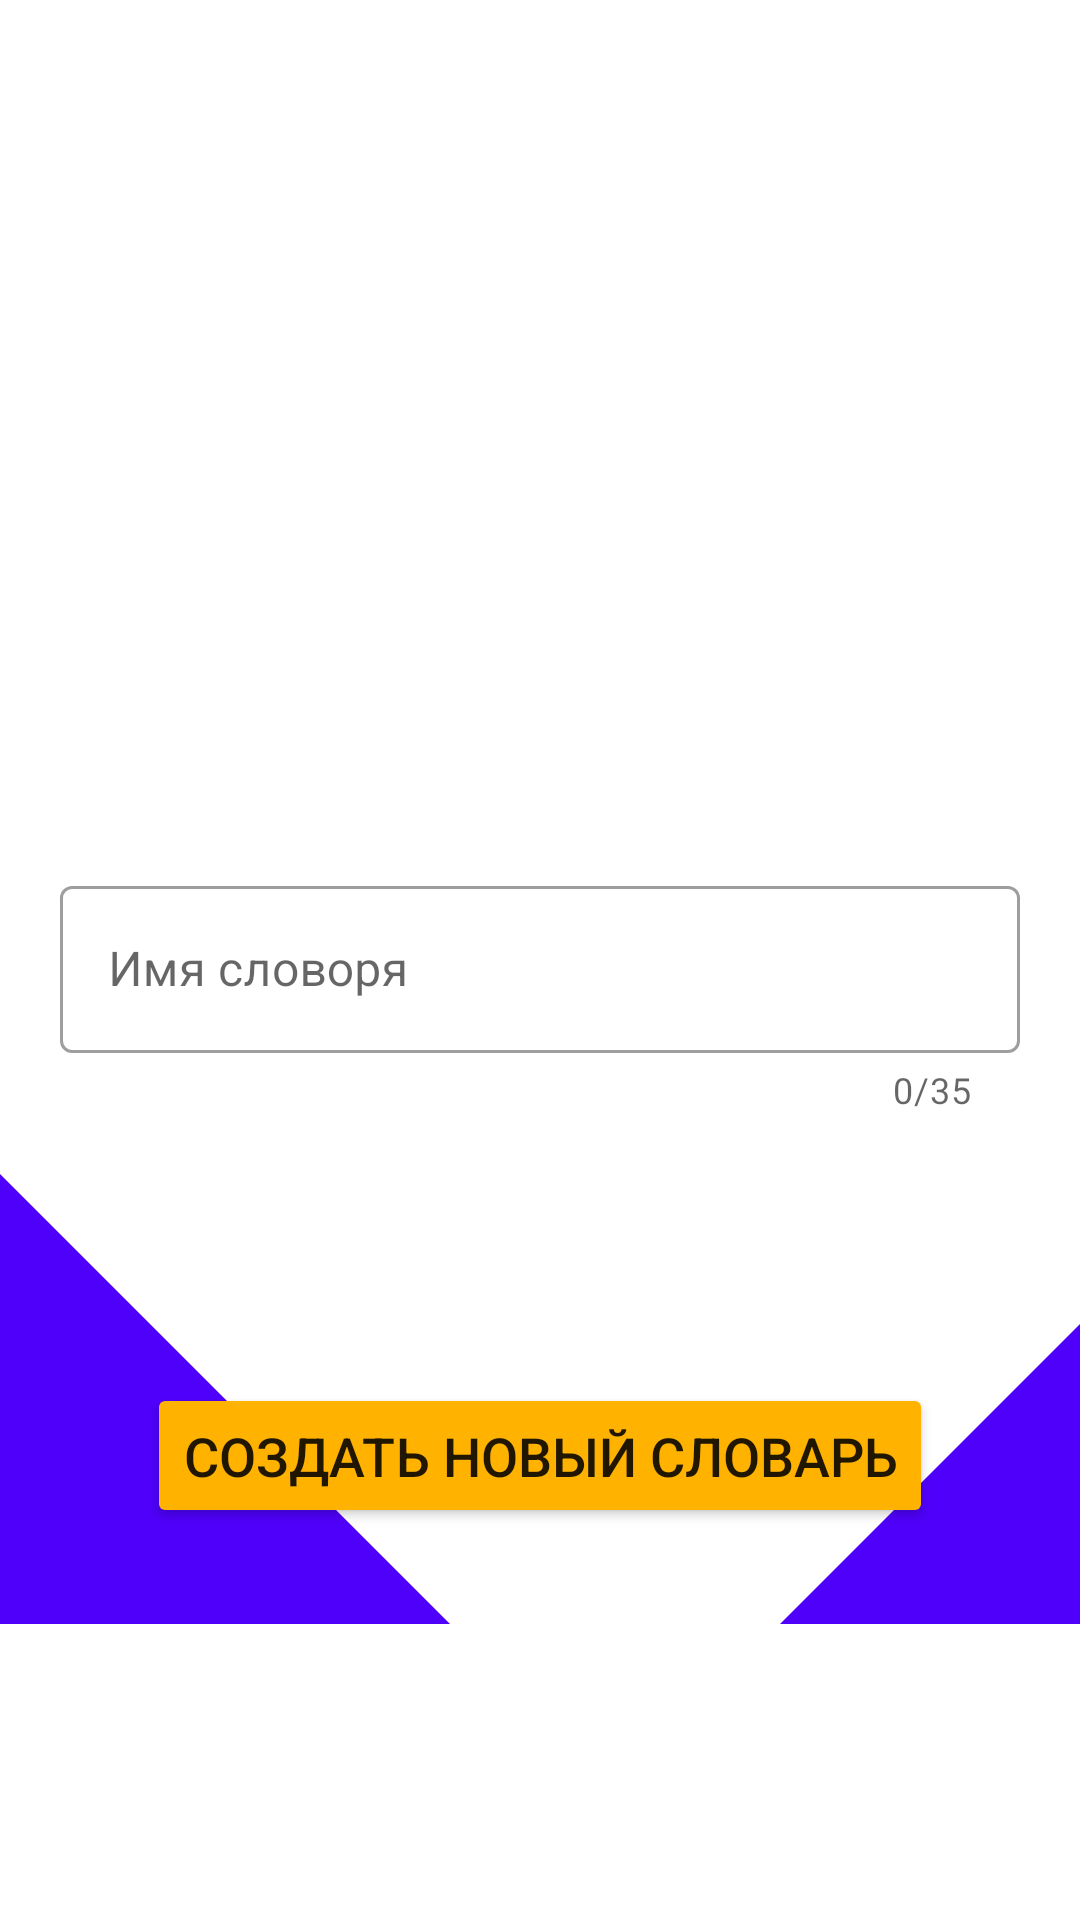

Android layout source for this screen:
<!-- AndroidManifest.xml: application theme Theme.MyWords -->
<!-- res/layout/bottom_sheet_add_or_edit_dictionary.xml -->
<?xml version="1.0" encoding="utf-8"?>
<LinearLayout xmlns:android="http://schemas.android.com/apk/res/android"
    xmlns:app="http://schemas.android.com/apk/res-auto"
    xmlns:tools="http://schemas.android.com/tools"
    android:layout_width="match_parent"
    android:layout_height="wrap_content"
    android:orientation="vertical">


    <LinearLayout
        android:id="@+id/linearLayout2"
        android:layout_width="match_parent"
        android:layout_height="wrap_content"
        android:orientation="vertical">


        <ImageView
            android:id="@+id/new_image_new_dictionary"
            android:layout_width="match_parent"
            android:layout_height="250dp"
            android:layout_marginHorizontal="20dp"
            android:layout_marginTop="20dp"
            app:srcCompat="@drawable/ic_photo_standard" />

        <com.google.android.material.textfield.TextInputLayout
            style="@style/Widget.MaterialComponents.TextInputLayout.OutlinedBox"
            android:layout_width="match_parent"
            android:layout_height="wrap_content"
            android:layout_margin="20dp"
            android:hint="@string/name_dictionary"
            app:counterEnabled="true"
            app:counterMaxLength="35"
            app:startIconDrawable="@drawable/ic_edit">

            <com.google.android.material.textfield.TextInputEditText
                android:id="@+id/new_name_new_dictionary"
                android:layout_width="match_parent"
                android:layout_height="wrap_content"
                android:inputType="text"
                android:maxLength="35" />
        </com.google.android.material.textfield.TextInputLayout>

    </LinearLayout>

    <FrameLayout
        android:layout_width="match_parent"
        android:layout_height="wrap_content">

        <ImageView
            android:layout_width="100dp"
            android:layout_height="100dp"
            android:layout_gravity="bottom|end"
            android:rotationX="180"
            android:rotationY="-180"
            app:srcCompat="@drawable/ic_triangle" />

        <ImageView
            android:layout_width="150dp"
            android:layout_height="150dp"
            android:layout_gravity="bottom"
            android:rotationX="180"
            app:srcCompat="@drawable/ic_triangle" />

        <Button
            android:id="@+id/b_add_new_dictionary"
            android:layout_width="wrap_content"
            android:layout_height="wrap_content"
            android:layout_gravity="bottom|center_horizontal"
            android:layout_marginHorizontal="20dp"
            android:layout_marginBottom="32dp"
            android:backgroundTint="@color/orange"
            android:padding="12dp"
            android:text="@string/create_new_dictionary"
            android:textSize="18sp"
            app:cornerRadius="50dp" />
    </FrameLayout>


</LinearLayout>
<!-- resources referenced by this layout -->
<resources>
  <color name="orange">#FFB300</color>
  <!-- drawable ic_triangle (drawable) -->
  <?xml version="1.0" encoding="utf-8"?>
  <vector xmlns:android="http://schemas.android.com/apk/res/android"
      android:width="24dp"
      android:height="24dp"
      android:viewportWidth="24.0"
      android:viewportHeight="24.0">
      <path
          android:pathData="M0,0 L24,0 L0,24 z"
          android:fillColor="@color/purple_700"/>
  </vector>
  <string name="create_new_dictionary">Создать новый словарь</string>
  <string name="name_dictionary">Имя словоря</string>
  <style name="Theme.MyWords" parent="Theme.MaterialComponents.Light.NoActionBar">
          <item name="colorPrimary">@color/purple_500</item>
  
          <item name="colorPrimaryDark">@color/purple_700</item>
  
          <item name="colorAccent">@color/teal_700</item>
  
      </style>
  <color name="purple_700">#4F00FA</color>
  <color name="purple_500">#4848FF</color>
  <color name="teal_700">#FF018786</color>
</resources>
